Photos from the image-classification dataset "trashnet_split" in the GitHub repository owvr27/luxura. Its 2 classes are: metal, plastic.

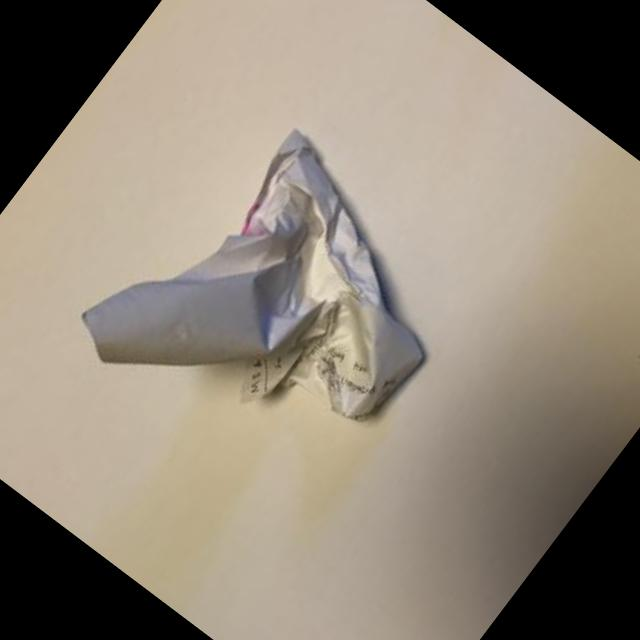
Label: plastic

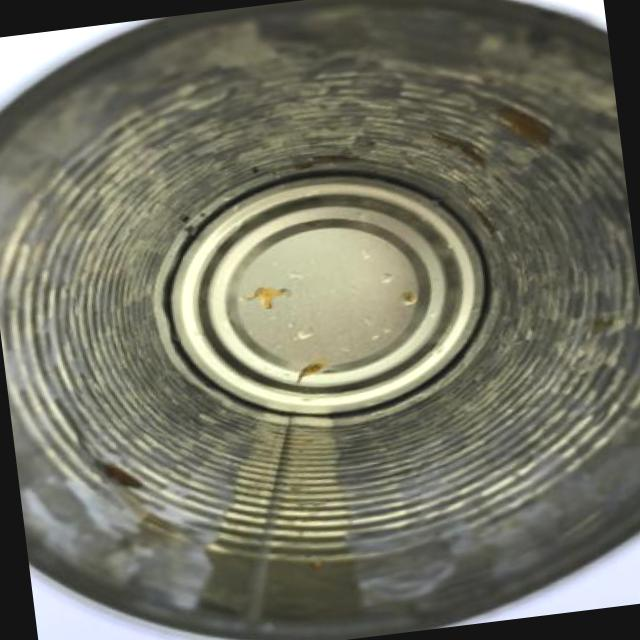
Label: metal

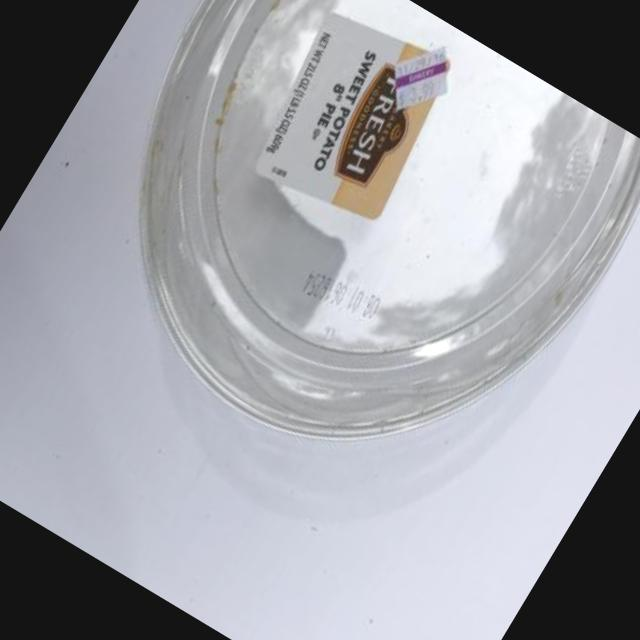
Label: plastic

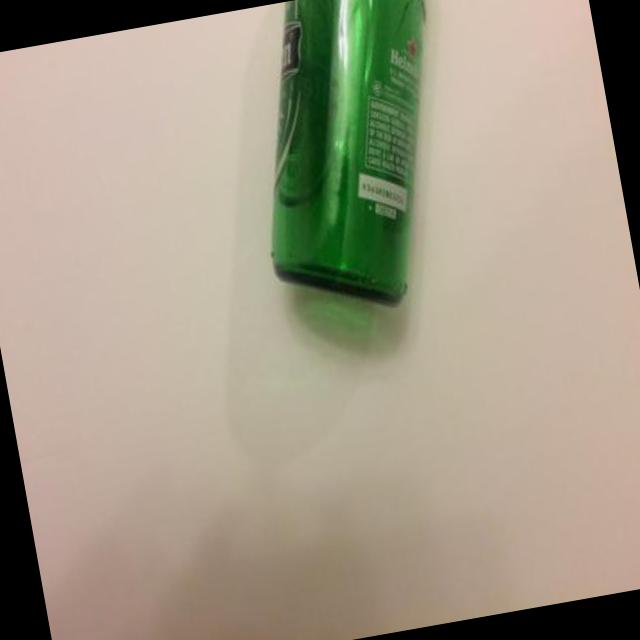
Label: plastic

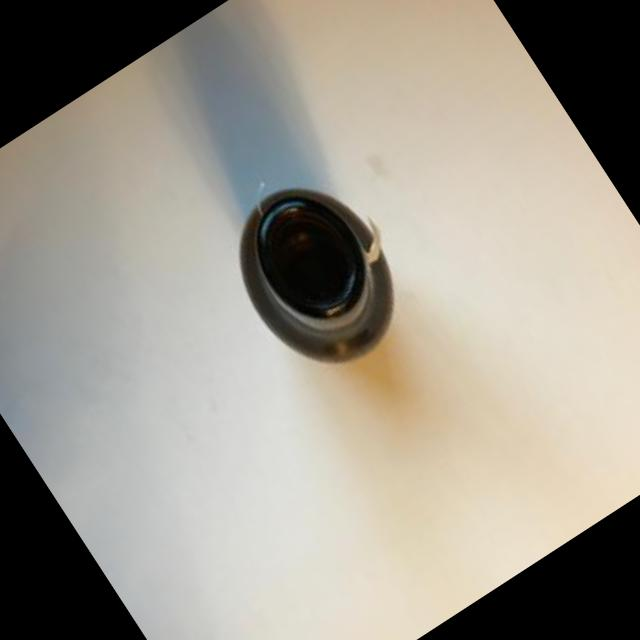
Label: plastic

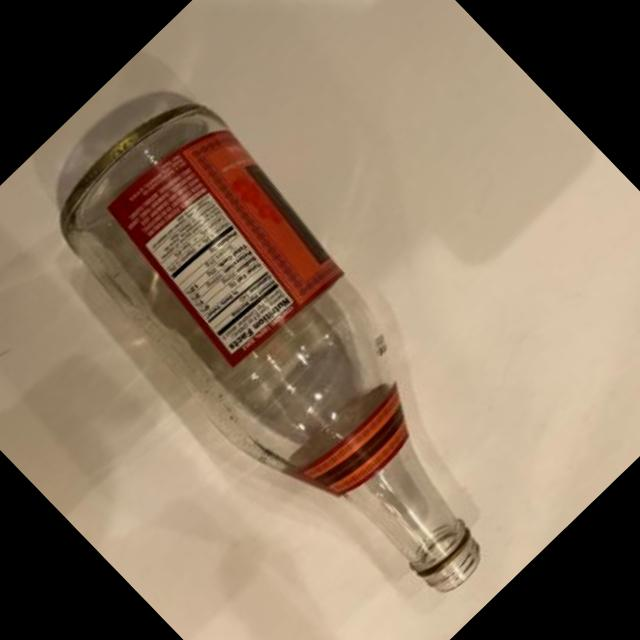
Label: plastic
